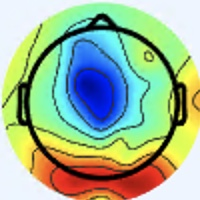

Values plotted in this chart, from the file beside it:
[238 245 255], [238 245 255], [238 245 255], [238 245 255], [238 245 255], [238 245 255], [238 245 255], [238 245 255], [238 245 255], [238 245 255], [238 245 255], [238 245 255], [238 245 255], [238 245 255], [238 245 255], [238 245 255], [238 245 255], [238 245 255], [238 245 255], [238 245 255], [238 245 255], [238 245 255], [238 245 255], [238 245 255]
[238 245 255], [238 245 255], [238 245 255], [238 245 255], [238 245 255], [238 245 255], [238 245 255], [238 245 255], [238 245 255], [238 245 255], [238 245 255], [238 245 255], [238 245 255], [238 245 255], [238 245 255], [238 245 255], [238 245 255], [238 245 255], [238 245 255], [238 245 255], [238 245 255], [238 245 255], [238 245 255], [238 245 255]
[238 245 255], [238 245 255], [238 245 255], [238 245 255], [238 245 255], [238 245 255], [238 245 255], [238 245 255], [238 245 255], [238 245 255], [238 245 255], [238 245 255], [238 245 255], [238 245 255], [238 245 255], [238 245 255], [238 245 255], [238 245 255], [238 245 255], [238 245 255], [238 245 255], [238 245 255], [238 245 255], [238 245 255]
[238 245 255], [238 245 255], [238 245 255], [238 245 255], [238 245 255], [238 245 255], [238 245 255], [238 245 255], [238 245 255], [238 245 255], [238 245 255], [238 245 255], [238 245 255], [238 245 255], [238 245 255], [238 245 255], [238 245 255], [238 245 255], [238 245 255], [238 245 255], [238 245 255], [238 245 255], [238 245 255], [238 245 255]
[238 245 255], [238 245 255], [238 245 255], [238 245 255], [238 245 255], [238 245 255], [238 245 255], [238 245 255], [238 245 255], [238 245 255], [238 245 255], [238 245 255], [238 245 255], [238 245 255], [238 245 255], [238 245 255], [238 245 255], [238 245 255], [238 245 255], [238 245 255], [238 245 255], [238 245 255], [238 245 255], [238 245 255]
[238 245 255], [238 245 255], [238 245 255], [238 245 255], [238 245 255], [238 245 255], [238 245 255], [238 245 255], [238 245 255], [238 245 255], [238 245 255], [238 245 255], [238 245 255], [238 245 255], [238 245 255], [238 245 255], [238 245 255], [238 245 255], [238 245 255], [238 245 255], [238 245 255], [238 245 255], [238 245 255], [238 245 255]
[238 245 255], [238 245 255], [238 245 255], [238 245 255], [238 245 255], [238 245 255], [238 245 255], [238 245 255], [238 245 255], [238 245 255], [238 245 255], [238 245 255], [238 245 255], [238 245 255], [238 245 255], [238 245 255], [238 245 255], [238 245 255], [238 245 255], [238 245 255], [238 245 255], [238 245 255], [238 245 255], [238 245 255]
[238 245 255], [238 245 255], [238 245 255], [238 245 255], [238 245 255], [238 245 255], [238 245 255], [238 245 255], [238 245 255], [238 245 255], [238 245 255], [238 245 255], [238 245 255], [238 245 255], [238 245 255], [238 245 255], [238 245 255], [238 245 255], [238 245 255], [239 246 255], [239 246 255], [238 245 255], [238 245 255], [238 245 255]
[238 245 255], [238 245 255], [238 245 255], [238 245 255], [238 245 255], [238 245 255], [238 245 255], [238 245 255], [238 245 255], [238 245 255], [238 245 255], [238 245 255], [238 245 255], [239 246 255], [239 246 255], [239 246 255], [238 245 255], [238 245 255], [238 245 255], [238 245 255], [238 245 255], [238 245 255], [238 245 255], [238 245 255]
[238 245 255], [238 245 255], [238 245 255], [238 245 255], [238 245 255], [238 245 255], [238 245 255], [238 245 255], [238 245 255], [238 245 255], [238 245 255], [238 245 255], [238 245 255], [239 246 255], [239 246 255], [239 246 255], [239 246 255], [238 245 255], [238 245 255], [238 245 255], [238 245 255], [238 245 255], [238 245 255], [238 245 255]
[238 245 255], [238 245 255], [238 245 255], [238 245 255], [238 245 255], [238 245 255], [238 245 255], [238 245 255], [238 245 255], [238 245 255], [238 245 255], [239 246 255], [239 246 255], [239 246 255], [238 245 255], [238 245 255], [238 247 254], [238 247 254], [238 247 254], [237 246 253], [237 246 253], [237 246 253], [237 246 253], [237 246 253]
[238 245 255], [238 245 255], [238 245 255], [238 245 255], [238 245 255], [238 245 255], [238 245 255], [238 245 255], [238 245 255], [238 245 255], [239 246 255], [239 246 255], [239 246 255], [238 245 255], [238 245 255], [238 245 255], [238 247 254], [238 247 254], [238 247 254], [237 246 253], [237 246 253], [237 246 253], [237 246 253], [237 246 253]
[238 245 255], [238 245 255], [238 245 255], [238 245 255], [238 245 255], [238 245 255], [238 245 255], [238 245 255], [238 245 255], [238 245 255], [239 246 255], [239 246 255], [239 246 255], [238 245 255], [238 245 255], [238 245 255], [238 247 254], [238 247 254], [238 247 254], [238 247 254], [237 246 253], [237 246 253], [237 246 253], [237 246 253]
[238 245 255], [238 245 255], [238 245 255], [238 245 255], [238 245 255], [238 245 255], [238 245 255], [238 245 255], [239 246 255], [239 246 255], [239 246 255], [238 245 255], [238 245 255], [238 245 255], [238 245 255], [238 245 255], [238 247 254], [238 247 254], [238 247 254], [238 247 254], [237 246 253], [237 246 253], [237 246 253], [237 246 253]
[238 245 255], [238 245 255], [238 245 255], [238 245 255], [238 245 255], [238 245 255], [238 245 255], [238 245 255], [239 246 255], [239 246 255], [238 245 255], [238 245 255], [238 245 255], [238 245 255], [238 245 255], [239 246 255], [238 247 254], [238 247 254], [238 247 254], [238 247 254], [237 246 253], [237 246 253], [237 246 253], [237 246 253]
[238 245 255], [238 245 255], [238 245 255], [238 245 255], [238 245 255], [238 245 255], [238 245 255], [238 245 255], [239 246 255], [239 246 255], [238 245 255], [238 245 255], [238 245 255], [238 245 255], [239 246 255], [239 246 255], [238 247 254], [238 247 254], [238 247 254], [238 247 254], [237 246 253], [237 246 253], [237 246 255], [237 246 253]
[238 244 255], [238 244 255], [238 245 255], [238 245 255], [238 245 255], [238 245 255], [238 245 255], [238 245 255], [238 245 255], [239 246 255], [239 246 255], [239 246 255], [239 246 255], [239 246 255], [239 246 255], [239 246 254], [238 247 252], [238 247 252], [238 247 254], [238 247 254], [237 246 255], [237 246 255], [237 245 255], [237 246 255]
[238 244 255], [238 244 255], [238 245 255], [238 245 255], [238 245 255], [238 245 255], [238 245 255], [238 245 255], [238 245 255], [238 245 255], [239 246 255], [239 246 255], [239 246 255], [239 246 255], [239 246 255], [239 246 254], [238 247 252], [238 247 252], [238 247 254], [238 247 254], [237 245 255], [237 245 255], [237 245 255], [237 245 255]
[238 245 255], [238 245 255], [238 245 255], [238 245 255], [238 245 255], [238 245 255], [238 245 253], [238 245 253], [238 245 253], [238 245 253], [238 245 253], [239 246 254], [239 246 255], [239 246 255], [239 246 255], [239 246 254], [238 247 252], [238 247 252], [238 247 254], [238 247 254], [238 244 255], [238 244 255], [238 244 255], [238 244 255]
[238 245 255], [238 245 255], [238 245 255], [238 245 255], [238 245 255], [238 245 255], [238 245 253], [238 245 253], [238 245 253], [238 245 253], [238 245 253], [238 245 253], [239 246 255], [239 246 255], [239 246 255], [239 246 254], [238 247 254], [238 247 252], [238 247 254], [237 246 255], [238 245 255], [238 244 255], [238 244 255], [238 245 255]
[238 245 255], [238 245 255], [238 245 255], [238 245 255], [238 245 255], [238 245 255], [238 245 253], [238 245 253], [238 245 253], [238 245 253], [238 245 253], [238 245 253], [238 245 253], [238 245 253], [238 245 253], [238 245 253], [237 246 253], [237 246 253], [238 245 255], [238 245 255], [238 245 255], [238 245 255], [238 245 255], [238 245 255]
[238 245 255], [238 245 255], [238 245 255], [238 245 255], [238 245 255], [238 245 255], [238 245 253], [238 245 253], [238 245 253], [238 245 253], [238 245 253], [238 245 253], [238 245 253], [238 245 253], [238 245 253], [238 245 253], [237 246 253], [237 246 253], [238 245 255], [238 245 255], [238 245 255], [238 245 255], [238 245 255], [238 245 255]
[238 245 255], [238 245 255], [238 245 255], [238 245 255], [238 245 253], [238 245 253], [238 245 253], [238 245 253], [238 245 253], [238 245 253], [238 245 253], [238 245 253], [238 245 253], [238 245 253], [238 245 253], [238 245 253], [238 245 255], [238 245 255], [238 245 255], [238 245 255], [238 245 255], [238 245 255], [240 244 253], [240 244 253]
[238 245 255], [238 245 255], [238 245 255], [238 245 255], [238 245 253], [238 245 253], [238 245 253], [238 245 253], [238 245 253], [238 245 253], [238 245 253], [238 245 253], [238 245 253], [238 245 253], [238 245 253], [238 245 253], [238 245 255], [238 245 255], [238 245 255], [238 245 255], [238 245 255], [238 245 255], [240 244 253], [240 244 253]
[238 245 255], [238 245 255], [238 245 255], [238 245 255], [238 245 253], [238 245 253], [238 245 253], [238 245 253], [238 245 253], [238 245 253], [238 245 253], [239 246 254], [239 246 254], [238 245 253], [238 245 253], [238 245 253], [238 245 255], [238 244 255], [238 245 255], [238 245 255], [240 244 253], [240 244 253], [241 245 254], [241 245 254]
[238 245 255], [238 245 255], [238 245 255], [238 245 255], [238 245 253], [238 245 253], [238 245 253], [238 245 253], [237 244 252], [238 245 253], [238 245 253], [238 245 253], [238 245 253], [238 245 253], [238 245 253], [237 244 252], [238 244 255], [237 243 255], [237 244 254], [237 244 254], [240 244 253], [240 244 253], [241 245 254], [241 245 254]
[238 245 255], [238 245 255], [238 245 255], [238 245 255], [238 245 255], [238 245 255], [238 245 253], [238 245 253], [237 244 252], [237 244 252], [237 244 252], [238 245 253], [238 245 253], [237 244 252], [237 244 252], [237 244 252], [237 243 255], [237 243 255], [237 244 254], [237 244 254], [240 244 253], [240 244 253], [241 245 254], [241 245 254]
[238 245 255], [238 245 255], [238 245 255], [238 245 255], [238 245 255], [238 245 255], [238 245 253], [238 245 253], [237 244 252], [237 244 252], [238 245 253], [238 245 253], [238 245 253], [238 245 253], [237 244 252], [237 244 254], [238 244 255], [237 243 255], [238 245 255], [238 245 255], [240 244 253], [240 244 253], [241 245 254], [241 245 254]
[238 245 255], [238 245 255], [238 245 255], [238 245 255], [238 245 255], [238 245 255], [238 245 253], [238 245 253], [238 245 253], [238 245 253], [238 245 253], [238 245 253], [238 245 255], [238 245 255], [238 245 255], [238 245 255], [238 244 255], [238 244 255], [238 245 255], [238 245 255], [240 244 253], [240 244 253], [240 244 255], [240 244 255]
[238 245 255], [238 245 255], [238 245 255], [238 245 255], [238 245 255], [238 245 255], [238 245 253], [238 245 253], [238 245 253], [238 245 253], [238 245 253], [238 245 253], [238 245 255], [238 245 255], [238 245 255], [238 245 255], [238 244 255], [238 244 255], [238 245 255], [238 245 255], [240 244 253], [240 244 253], [240 244 255], [240 244 255]
[238 244 255], [238 244 255], [238 245 255], [238 245 255], [238 245 255], [238 245 255], [238 245 255], [238 245 255], [238 245 255], [238 245 255], [238 245 255], [238 245 255], [238 245 255], [238 245 255], [238 245 255], [238 245 255], [238 244 255], [238 244 255], [240 244 255], [240 244 255], [240 244 253], [240 244 253], [240 244 255], [240 244 255]
[238 244 255], [238 244 255], [238 245 255], [238 245 255], [238 245 255], [238 245 255], [238 245 255], [238 245 255], [238 245 255], [238 245 255], [238 245 255], [238 245 255], [238 245 255], [238 245 255], [238 245 255], [238 245 255], [238 245 255], [238 245 255], [240 244 255], [240 244 253], [240 244 255], [240 244 255], [240 244 255], [240 244 255]
[237 245 255], [237 245 255], [237 246 255], [237 246 255], [237 246 255], [237 246 255], [238 245 255], [238 245 255], [238 245 255], [238 245 255], [238 245 253], [238 245 253], [238 245 253], [238 245 253], [238 245 253], [238 245 253], [239 246 252], [239 246 252], [239 246 252], [239 246 254], [239 246 255], [238 244 255], [238 244 255], [237 244 254]
[236 246 255], [236 246 255], [237 246 255], [237 246 255], [237 246 255], [237 246 255], [238 245 255], [238 245 255], [238 245 255], [238 245 255], [238 245 253], [238 245 253], [238 245 253], [238 245 253], [238 245 253], [239 246 254], [239 246 254], [239 246 252], [239 246 254], [239 246 254], [239 246 255], [239 246 255], [239 246 255], [238 245 253]
[237 246 255], [237 246 255], [237 246 255], [237 246 255], [237 246 255], [237 246 255], [238 245 255], [238 245 255], [238 245 255], [239 246 255], [239 246 255], [239 246 255], [239 246 255], [239 246 255], [239 246 255], [239 246 255], [239 245 255], [239 245 255], [239 246 255], [239 246 255], [239 246 255], [239 246 254], [239 246 252], [239 246 252]
[237 246 255], [237 246 255], [237 246 255], [237 246 255], [237 246 255], [237 246 255], [238 245 255], [238 245 255], [238 245 255], [238 245 255], [239 246 255], [239 246 255], [239 246 255], [239 246 255], [239 246 255], [239 246 255], [240 246 255], [239 245 255], [239 246 255], [238 245 253], [239 246 254], [239 246 252], [239 247 249], [239 247 250]
[237 246 255], [237 246 255], [237 246 255], [237 246 255], [238 245 255], [238 245 255], [238 245 255], [238 245 255], [238 245 255], [238 245 255], [238 245 255], [238 245 255], [238 245 255], [238 245 255], [238 245 255], [238 245 255], [238 245 255], [238 245 253], [237 245 248], [237 245 248], [238 246 249], [239 247 249], [240 248 250], [240 248 250]
[237 246 255], [237 246 255], [237 246 255], [237 246 255], [238 245 255], [238 245 255], [238 245 255], [238 245 255], [238 245 255], [238 245 255], [238 245 255], [238 245 255], [238 245 255], [237 244 254], [237 244 254], [237 244 254], [236 243 251], [235 242 248], [235 243 246], [236 244 246], [238 246 249], [240 248 251], [241 250 249], [241 250 245]
[237 246 253], [237 246 253], [238 245 255], [238 245 255], [238 245 255], [238 245 255], [238 245 255], [238 245 255], [238 245 255], [238 245 255], [238 245 255], [238 245 255], [237 244 254], [237 244 254], [236 243 253], [236 243 253], [237 241 252], [236 240 249], [233 240 246], [234 241 247], [237 244 252], [239 246 252], [241 249 251], [241 252 235]
[237 246 253], [237 246 253], [238 245 255], [238 245 255], [238 245 255], [238 245 255], [238 245 255], [238 245 255], [239 246 255], [239 246 255], [238 245 255], [238 245 255], [238 245 255], [237 244 254], [236 243 253], [236 243 251], [238 242 251], [236 241 247], [233 240 250], [234 241 251], [236 242 254], [238 245 251], [239 248 243], [240 254 219]
[237 246 253], [237 246 253], [237 246 253], [237 246 253], [238 245 255], [238 245 255], [238 245 255], [239 246 255], [239 246 255], [238 245 255], [238 245 255], [238 245 255], [237 244 254], [237 244 254], [239 243 254], [239 244 250], [239 244 247], [238 243 246], [236 242 255], [237 243 255], [234 240 252], [232 240 242], [230 243 225], [228 247 191]
[237 246 253], [237 246 253], [237 246 253], [237 246 253], [238 245 255], [238 245 255], [238 245 255], [238 245 255], [238 245 255], [238 245 255], [238 245 255], [238 245 255], [238 245 255], [238 245 255], [240 244 255], [240 244 253], [240 245 248], [239 244 248], [238 244 255], [238 244 255], [233 241 244], [228 239 222], [224 242 194], [221 245 159]
[237 246 253], [237 246 253], [237 246 253], [237 246 253], [237 246 253], [237 246 253], [237 246 255], [237 246 255], [238 245 255], [238 245 255], [238 245 253], [238 245 253], [238 245 253], [238 245 253], [239 246 254], [239 246 255], [242 246 255], [242 246 255], [242 249 255], [240 249 248], [232 243 226], [224 240 193], [219 244 152], [216 246 122]
[237 246 253], [237 246 253], [237 246 253], [237 246 253], [237 246 253], [237 246 253], [237 246 255], [237 246 255], [238 245 255], [238 245 255], [238 245 253], [238 245 253], [238 245 253], [239 246 254], [239 246 254], [239 246 255], [241 244 255], [241 245 255], [244 249 253], [239 250 234], [230 245 204], [221 242 165], [217 247 123], [215 249 100]
[237 246 251], [237 246 251], [237 246 253], [237 246 253], [237 246 253], [237 246 253], [237 246 255], [237 246 255], [237 246 253], [237 246 253], [237 246 253], [237 246 253], [238 245 251], [238 245 251], [239 246 252], [239 246 254], [238 242 254], [238 242 253], [240 246 244], [236 246 219], [225 245 176], [217 243 136], [215 249 103], [215 251  89]
[237 246 251], [237 246 251], [237 246 253], [237 246 253], [237 246 253], [237 246 253], [237 246 255], [236 245 254], [237 246 253], [237 246 253], [237 246 253], [237 246 253], [238 245 251], [238 245 251], [238 245 251], [239 246 252], [239 241 253], [238 242 243], [237 246 225], [232 246 193], [221 245 149], [215 244 116], [215 250  98], [216 252  90]
[237 246 251], [237 246 251], [237 246 253], [237 246 253], [237 246 253], [237 246 253], [236 245 252], [236 245 252], [236 245 252], [236 245 252], [236 245 250], [237 246 251], [238 245 251], [238 245 251], [239 247 250], [239 247 250], [239 242 247], [237 243 229], [235 249 196], [230 250 161], [219 248 122], [214 248 102], [216 250 103], [218 252 103]
[237 246 253], [237 246 251], [237 246 251], [237 246 251], [237 246 253], [237 246 253], [236 245 254], [236 245 254], [235 244 251], [236 245 250], [236 245 250], [236 245 250], [238 245 251], [238 245 251], [239 246 252], [239 248 247], [237 243 231], [235 246 206], [233 250 170], [227 252 135], [216 249 106], [212 249  94], [215 249 102], [217 253 105]
[237 246 255], [237 246 253], [236 246 248], [236 246 248], [236 245 250], [236 245 254], [236 244 255], [236 244 255], [235 244 251], [236 246 248], [237 247 249], [236 246 248], [237 244 250], [238 245 253], [239 246 254], [239 249 241], [236 247 207], [232 248 177], [229 248 141], [222 249 116], [213 252  99], [210 252  92], [215 252  97], [216 252 100]
[237 246 255], [237 246 253], [236 245 250], [236 245 250], [236 245 250], [236 245 254], [236 244 255], [236 244 255], [235 244 249], [236 246 247], [236 246 247], [236 246 248], [237 244 250], [238 245 251], [238 245 251], [237 248 231], [234 248 186], [230 251 150], [226 248 121], [220 250 104], [211 251  93], [209 251  91], [213 250  95], [215 252  97]
[237 245 255], [237 246 255], [237 246 255], [236 245 252], [236 245 252], [236 245 252], [236 245 254], [236 245 252], [236 246 248], [236 246 247], [236 244 246], [236 244 247], [237 244 250], [238 246 249], [237 246 245], [235 249 216], [231 249 163], [226 250 126], [223 248 104], [217 248  93], [210 249  94], [208 249  95], [212 248  96], [213 249  97]
[237 246 255], [237 246 255], [237 245 255], [236 245 254], [236 245 252], [236 245 252], [236 245 254], [236 245 254], [236 245 250], [235 245 247], [235 243 246], [235 243 246], [237 245 248], [238 247 244], [236 247 231], [235 249 198], [229 250 145], [224 251 112], [221 247  94], [216 248  89], [212 249  92], [210 249  96], [212 248  96], [210 249  96]
[237 246 251], [237 246 253], [237 246 255], [237 246 255], [236 245 252], [236 245 254], [236 244 255], [236 244 255], [237 244 254], [236 243 251], [235 242 248], [236 244 247], [238 246 249], [239 249 238], [237 249 211], [232 250 176], [228 251 134], [223 251 106], [219 248  94], [217 249  90], [214 250  90], [214 251  93], [213 250  95], [211 250  97]
[237 247 249], [237 246 251], [237 246 255], [237 246 255], [236 245 254], [236 245 254], [236 244 255], [235 242 255], [237 243 255], [235 241 253], [234 241 249], [236 244 247], [239 248 247], [238 250 228], [234 250 188], [228 250 152], [226 251 121], [222 251  99], [219 249  93], [218 250  91], [217 252  90], [215 253  92], [213 253  95], [212 251 100]
[237 246 251], [237 246 251], [237 246 253], [237 246 253], [238 245 255], [237 243 255], [236 242 255], [236 242 255], [236 241 255], [235 241 255], [234 241 249], [236 245 244], [241 248 241], [240 252 216], [231 251 166], [223 248 128], [222 251 107], [220 251  95], [218 249  93], [216 250  93], [217 252  90], [215 253  92], [212 253  97], [211 251 100]
[237 246 255], [237 246 253], [237 246 251], [237 246 251], [238 245 253], [237 244 254], [236 242 254], [236 242 255], [236 241 255], [235 241 255], [234 241 249], [236 245 240], [241 250 231], [239 253 200], [229 252 148], [219 247 110], [220 251  98], [216 250  91], [215 249  92], [216 250  93], [217 251  92], [215 252  94], [209 253  96], [209 252 100]
[236 243 255], [236 244 255], [237 246 253], [237 246 251], [238 245 253], [238 245 253], [238 245 251], [238 245 253], [239 243 255], [240 244 255], [238 243 249], [239 247 234], [236 248 208], [229 247 171], [225 250 132], [221 251 105], [218 252  96], [217 251  92], [216 252  92], [216 252  94], [216 249  96], [213 250  95], [207 253  95], [208 254  96]
[236 243 255], [236 244 255], [236 245 254], [237 246 251], [238 245 253], [238 245 251], [238 246 249], [238 246 249], [239 244 250], [242 247 253], [241 247 247], [239 249 225], [232 248 183], [225 247 146], [223 250 117], [220 250 100], [218 252  95], [217 253  93], [216 254  93], [215 252  94], [215 250  98], [211 247  95], [204 250  90], [203 250  92]
[236 243 255], [236 244 255], [236 245 254], [237 246 253], [238 245 253], [238 245 251], [240 245 249], [240 245 248], [240 245 249], [243 249 249], [244 251 244], [240 252 214], [227 248 155], [219 246 117], [221 250 106], [218 252  96], [217 253  95], [216 253  95], [216 253  95], [215 252  95], [214 248  99], [207 246  93], [201 247  87], [200 247  89]
[236 244 255], [236 244 255], [236 245 254], [237 246 253], [238 245 253], [238 245 253], [240 245 251], [239 244 248], [241 246 249], [244 251 244], [244 253 234], [238 253 196], [224 249 131], [216 246  96], [220 251  96], [217 251  94], [217 253  93], [215 253  92], [215 252  94], [215 252  97], [214 248  99], [207 246  93], [201 247  86], [199 246  88]
[236 245 252], [236 245 252], [237 244 254], [238 245 255], [237 244 254], [237 244 254], [239 243 255], [239 243 252], [242 247 250], [243 251 236], [241 252 212], [235 253 171], [223 249 113], [218 249  86], [221 251  91], [219 251  90], [216 253  88], [215 253  90], [215 252  95], [214 250  98], [213 249  97], [208 247  92], [203 249  88], [202 250  89]
... 139 more rows
